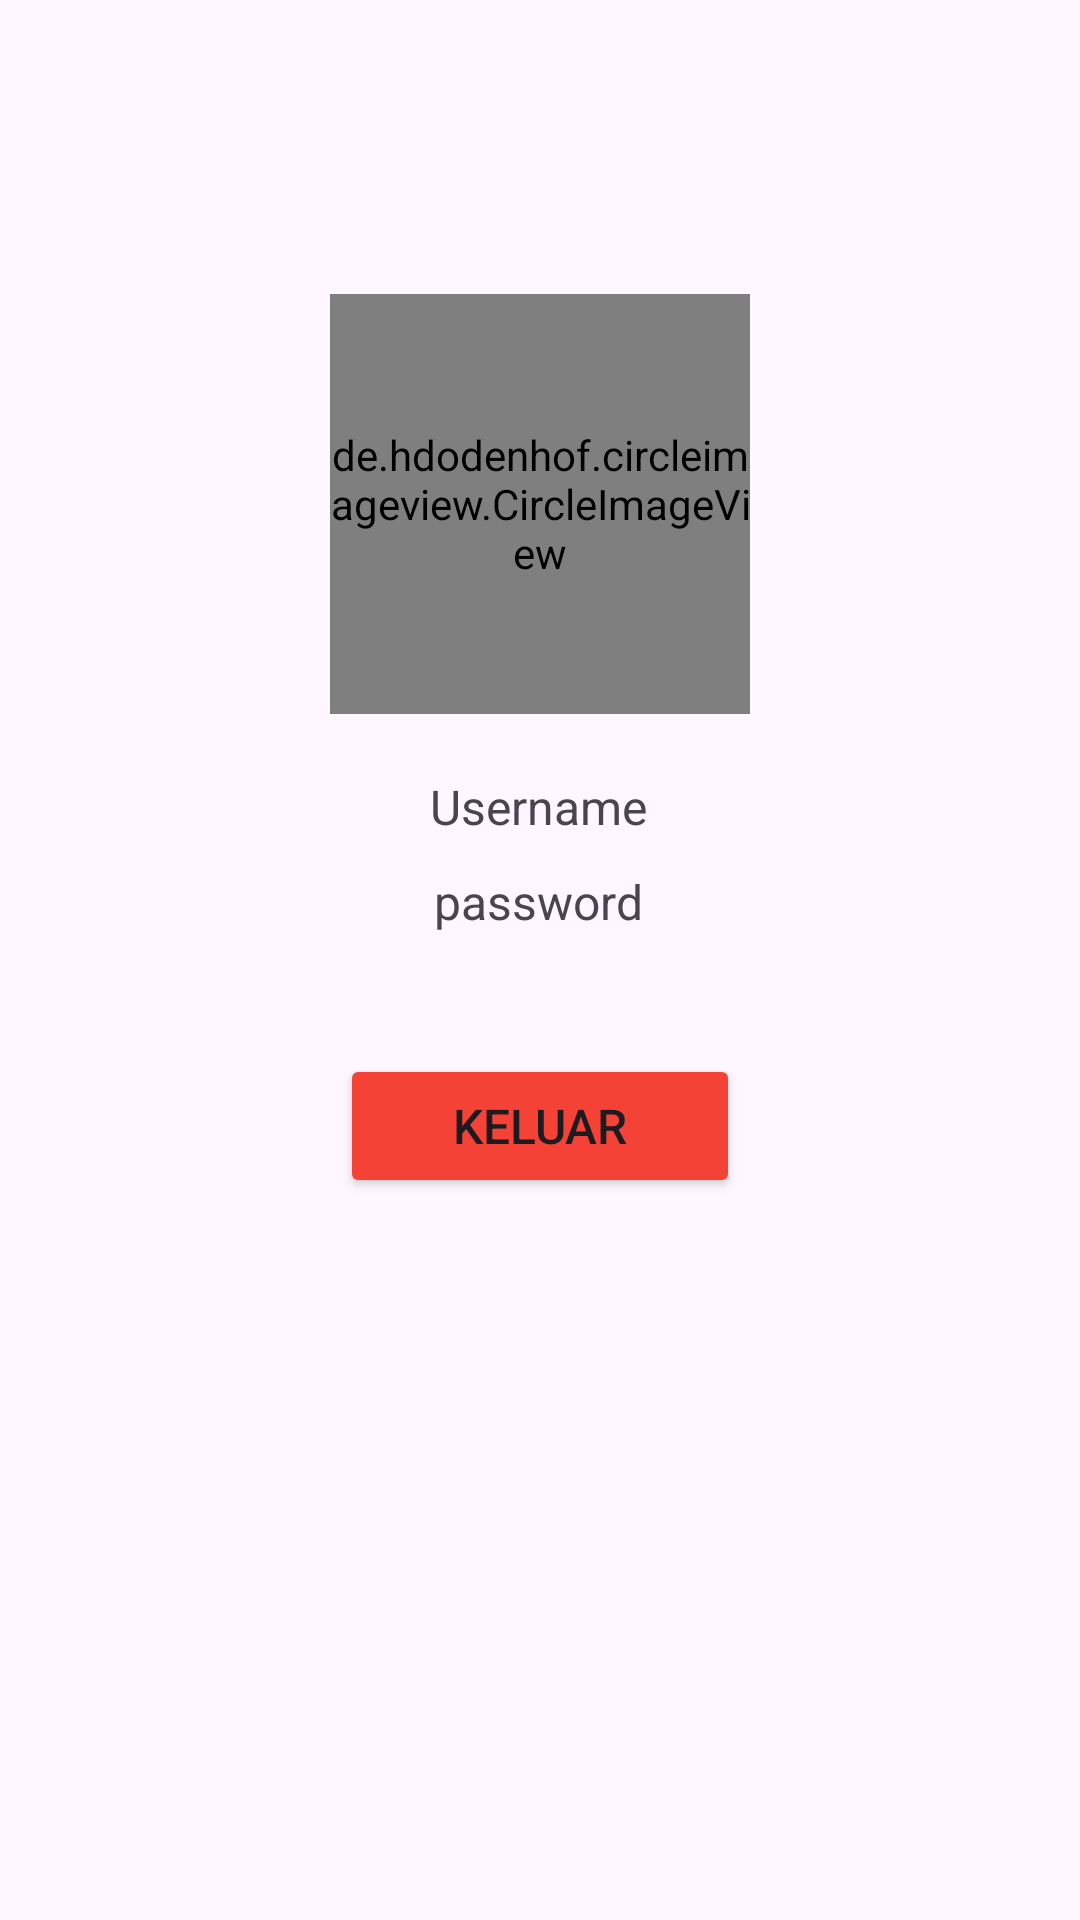

The Android layout XML behind this screen, and the referenced resources:
<!-- AndroidManifest.xml: application theme Theme.TugasMinggu3 -->
<!-- res/layout/activity_profile.xml -->
<?xml version="1.0" encoding="utf-8"?>
<androidx.constraintlayout.widget.ConstraintLayout xmlns:android="http://schemas.android.com/apk/res/android"
    xmlns:app="http://schemas.android.com/apk/res-auto"
    xmlns:tools="http://schemas.android.com/tools"
    android:layout_width="match_parent"
    android:layout_height="match_parent"
    tools:context=".ProfileActivity">
    <RelativeLayout
        android:id="@+id/relativeLayout"
        android:layout_width="0dp"
        android:layout_height="wrap_content"
        android:layout_marginTop="8dp"
        android:orientation="horizontal"
        android:paddingEnd="32px"
        app:flow_horizontalAlign="center"
        app:flow_verticalAlign="center"
        app:layout_constraintEnd_toEndOf="parent"
        app:layout_constraintStart_toStartOf="parent"
        app:layout_constraintTop_toTopOf="parent">

        <ImageView
            android:id="@+id/img_arrowback"
            android:layout_width="90px"
            android:layout_height="90px"
            android:layout_alignParentStart="true"
            app:srcCompat="@drawable/baseline_arrow_back_ios_new_24"
            app:tint="#2196F3"/>

        <ImageView
            android:id="@+id/img_profile"
            android:layout_width="100px"
            android:layout_height="100px"
            android:layout_alignParentEnd="true"
            app:srcCompat="@drawable/baseline_account_circle_24"
            android:visibility="gone"
            app:tint="#2196F3" />
    </RelativeLayout>

    <de.hdodenhof.circleimageview.CircleImageView
        android:id="@+id/profile_image"
        android:layout_width="140dp"
        android:layout_height="140dp"
        android:layout_marginTop="60dp"
        android:src="@drawable/saya"
        app:civ_border_color="#2196F3"
        app:civ_border_width="2dp"
        app:layout_constraintEnd_toEndOf="parent"
        app:layout_constraintStart_toStartOf="parent"
        app:layout_constraintTop_toBottomOf="@+id/relativeLayout" />

    <TextView
        android:id="@+id/tv_username"
        android:layout_width="wrap_content"
        android:layout_height="wrap_content"
        android:layout_marginTop="20dp"
        android:text="Username"
        android:textSize="16sp"
        app:layout_constraintEnd_toEndOf="parent"
        app:layout_constraintHorizontal_bias="0.498"
        app:layout_constraintStart_toStartOf="parent"
        app:layout_constraintTop_toBottomOf="@+id/profile_image" />

    <TextView
        android:id="@+id/tv_password"
        android:layout_width="wrap_content"
        android:layout_height="wrap_content"
        android:layout_marginTop="10dp"
        android:text="password"
        android:textSize="16sp"
        app:layout_constraintEnd_toEndOf="parent"
        app:layout_constraintHorizontal_bias="0.498"
        app:layout_constraintStart_toStartOf="parent"
        app:layout_constraintTop_toBottomOf="@+id/tv_username" />

    <Button
        android:id="@+id/btn_keluar"
        android:layout_width="400px"
        android:layout_height="wrap_content"
        android:layout_marginTop="40dp"
        android:backgroundTint="#F44336"
        android:text="Keluar"
        android:textSize="16sp"
        app:layout_constraintEnd_toEndOf="parent"
        app:layout_constraintStart_toStartOf="parent"
        app:layout_constraintTop_toBottomOf="@+id/tv_password" />

</androidx.constraintlayout.widget.ConstraintLayout>
<!-- resources referenced by this layout -->
<resources>
  <style name="Theme.TugasMinggu3" parent="Base.Theme.TugasMinggu3" />
  <style name="Base.Theme.TugasMinggu3" parent="Theme.Material3.DayNight.NoActionBar">
          
          
      </style>
</resources>
